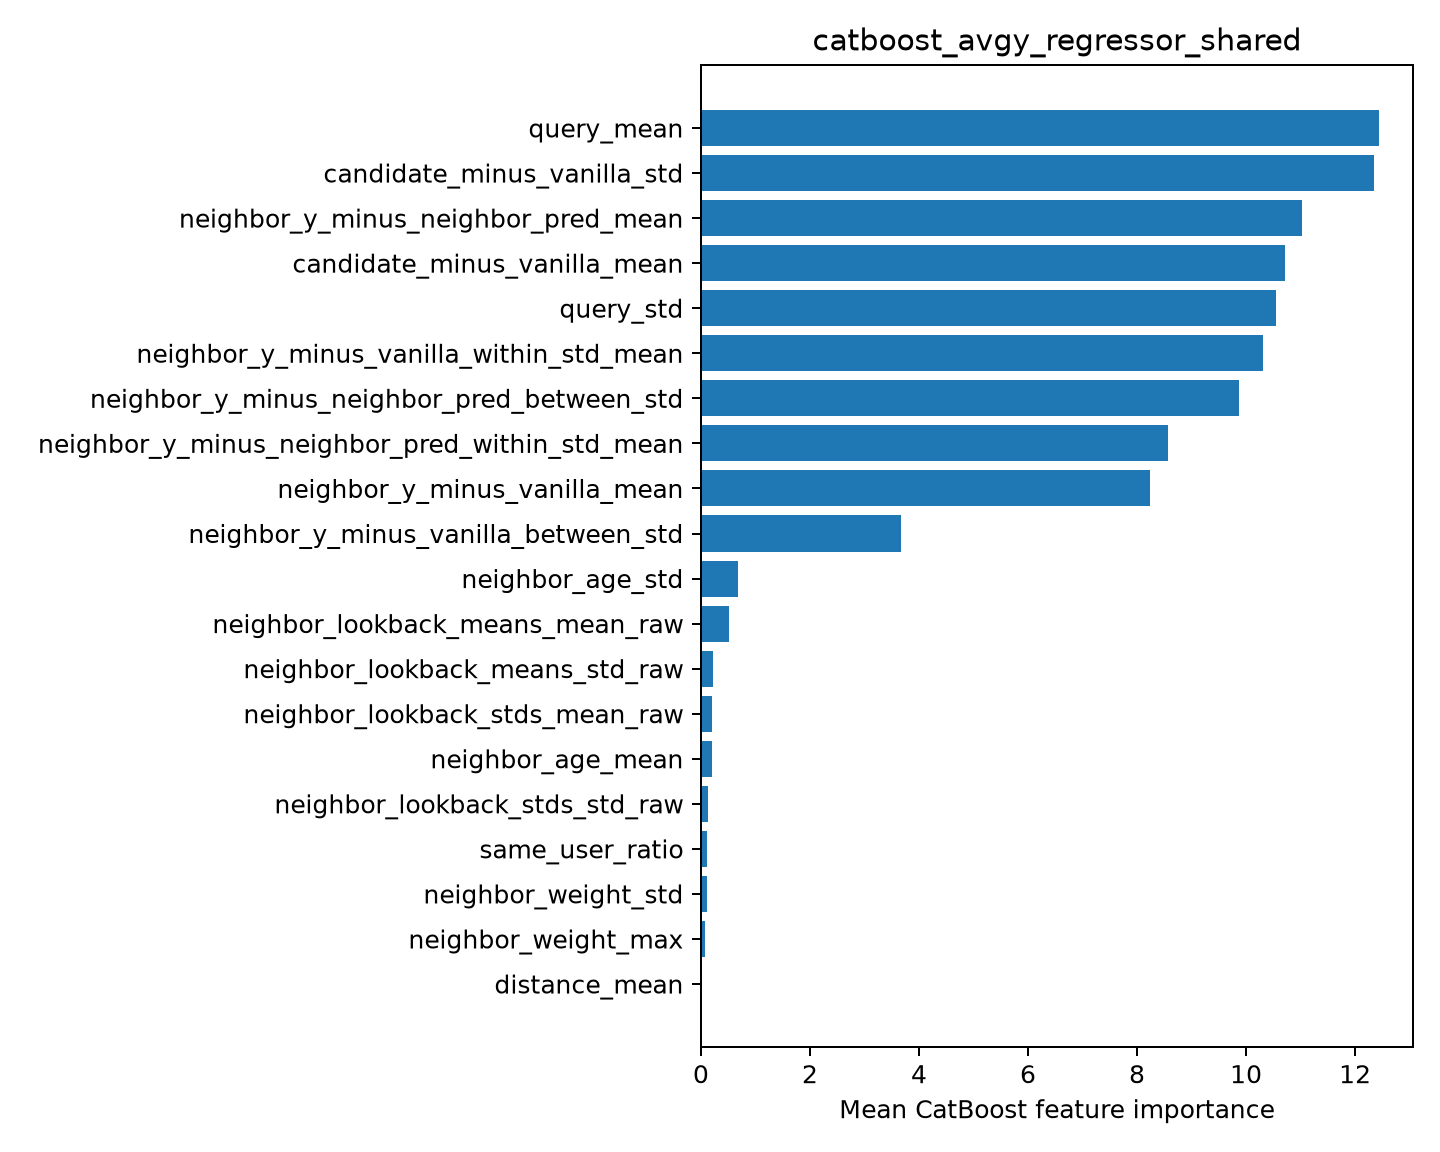

Data behind this chart, as committed beside it:
feature, importance
query_mean, 12.44
candidate_minus_vanilla_std, 12.34
neighbor_y_minus_neighbor_pred_mean, 11.03
candidate_minus_vanilla_mean, 10.71
query_std, 10.55
neighbor_y_minus_vanilla_within_std_mean, 10.32
neighbor_y_minus_neighbor_pred_between_s…, 9.869
neighbor_y_minus_neighbor_pred_within_st…, 8.566
neighbor_y_minus_vanilla_mean, 8.238
neighbor_y_minus_vanilla_between_std, 3.671
neighbor_age_std, 0.6754
neighbor_lookback_means_mean_raw, 0.5099
neighbor_lookback_means_std_raw, 0.2286
neighbor_lookback_stds_mean_raw, 0.2108
neighbor_age_mean, 0.1984
neighbor_lookback_stds_std_raw, 0.1329
same_user_ratio, 0.1093
neighbor_weight_std, 0.1024
neighbor_weight_max, 0.08153
distance_mean, 0.02481
